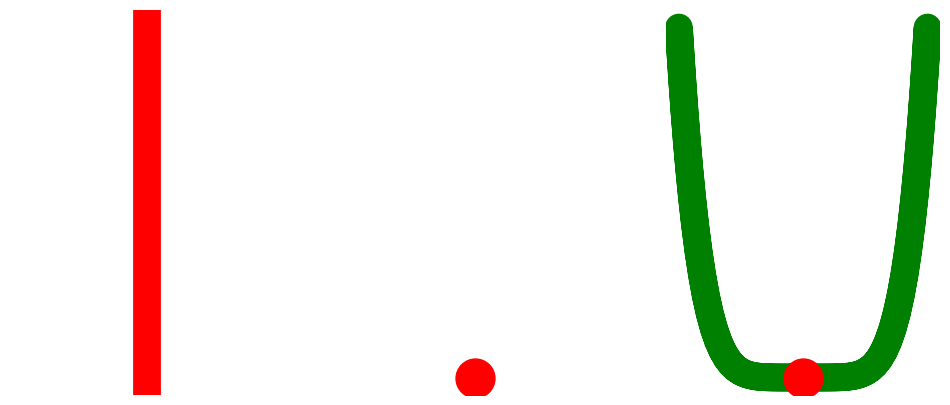

Generate this figure with matplotlib: (Note: this script raises an exception after producing the figure.)
import numpy as np
import matplotlib.pyplot as plt
from matplotlib.animation import FuncAnimation

# Function to create parametric equations
def parametric_equations(angle):
    x = (np.sin(angle))**3
    y = (13/16)*np.cos(angle) - (5/16)*np.cos(2*angle) - (1/8)*np.cos(3*angle) - (1/16)*np.cos(4*angle)
    z = 30*(1/16)*x**6
    return x, y, z

# Create a figure with three subplots
fig, (ax0, ax1, ax2) = plt.subplots(1, 3, figsize=(12, 5), sharex=True)

# Hide axes for all subplots
for ax in [ax0, ax1, ax2]:
    ax.axis('off')

# Set up data for parametric equations
angle = np.linspace(-np.pi, np.pi, 100)
x, y, z = parametric_equations(angle)

# Second subplot
couer, = ax1.plot(x, y, linewidth=20, color='blue')
point_coeur, = ax1.plot(x[0], y[0], 'o', markersize=28, color='red')

# Third subplot
you, = ax2.plot(x, z, linewidth=20, color='green')
point_you, = ax2.plot(x[0], z[0], 'o', markersize=28, color='red')

# Add a vertical line at x = x_value in the first subplot
x_value = 0.0
ax0.axvline(x=x_value, color='red', label='Vertical Line', ymin=-0.75, ymax=1, linewidth=20)

def update(i):
    couer.set_data(x[:i], y[:i])
    point_coeur.set_data(x[i], y[i])
    you.set_data(x[:i], z[:i])
    point_you.set_data(x[i], z[i])

    return couer, point_coeur, you, point_you

# Create animation for all frames
interval = 50  # Set your desired interval in milliseconds
animation = FuncAnimation(fig, update, frames=len(x), interval=interval, blit=True)

# Save the animation as an MP4 file
animation.save('parametric_animation.mp4', writer='ffmpeg', fps=30)

plt.tight_layout()
plt.show()
